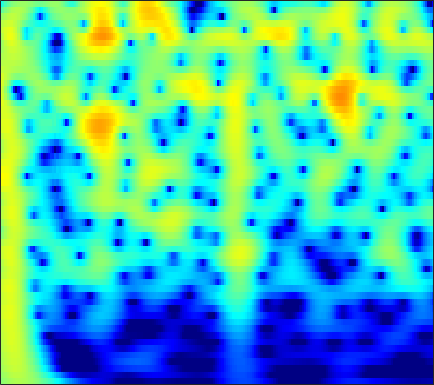

Values plotted in this chart, from the file beside it:
0.27964, 0.67291, 1.1304, 1.5109, 1.7465, 1.9942, 2.1676, 2.2497, 2.2978, 2.2769, 2.1879, 2.0772, 1.8714, 1.599, 1.3517, 0.96478, 0.51337, 0.13273, -0.43009, -1.0551, -1.7404, -2.2931, -3.0807, -3.9244
0.825, 1.284, 1.81, 2.237, 2.493, 2.747, 2.903, 2.957, 2.943, 2.833, 2.627, 2.409, 2.036, 1.568, 1.156, 0.5232, -0.2024, -0.8073, -1.693, -2.669, -3.731, -4.583, -5.79, -7.072
1.415, 1.918, 2.483, 2.928, 3.182, 3.414, 3.524, 3.526, 3.42, 3.19, 2.835, 2.485, 1.907, 1.199, 0.5819, -0.3584, -1.436, -2.338, -3.669, -5.153, -6.8, -8.15, -10.12, -12.29
1.709, 2.262, 2.872, 3.335, 3.587, 3.797, 3.861, 3.814, 3.625, 3.288, 2.805, 2.345, 1.6, 0.7041, -0.069, -1.237, -2.564, -3.667, -5.285, -7.077, -9.053, -10.66, -12.98, -15.5
1.982, 2.556, 3.178, 3.638, 3.877, 4.051, 4.063, 3.965, 3.692, 3.256, 2.657, 2.103, 1.223, 0.1836, -0.6993, -2.013, -3.48, -4.677, -6.398, -8.254, -10.23, -11.79, -13.94, -16.15
2.308, 2.896, 3.524, 3.973, 4.191, 4.323, 4.273, 4.116, 3.747, 3.196, 2.464, 1.796, 0.7484, -0.4765, -1.51, -3.035, -4.723, -6.087, -8.027, -10.09, -12.25, -13.92, -16.21, -18.57
2.621, 3.23, 3.866, 4.302, 4.498, 4.585, 4.473, 4.258, 3.794, 3.126, 2.249, 1.451, 0.1984, -1.278, -2.537, -4.426, -6.564, -8.34, -10.94, -13.78, -16.76, -18.97, -21.59, -23.57
2.847, 3.447, 4.063, 4.472, 4.641, 4.686, 4.522, 4.263, 3.736, 2.998, 2.047, 1.191, -0.1456, -1.714, -3.053, -5.072, -7.398, -9.378, -12.4, -16.01, -20.38, -24.1, -27.54, -26.39
2.973, 3.546, 4.127, 4.497, 4.636, 4.634, 4.419, 4.119, 3.538, 2.755, 1.777, 0.9214, -0.3724, -1.826, -3.008, -4.684, -6.44, -7.783, -9.565, -11.27, -12.81, -13.8, -14.84, -15.56
3.255, 3.827, 4.391, 4.727, 4.829, 4.766, 4.473, 4.102, 3.405, 2.483, 1.341, 0.3475, -1.144, -2.79, -4.091, -5.841, -7.502, -8.617, -9.856, -10.8, -11.49, -11.91, -12.38, -12.82
3.636, 4.213, 4.771, 5.086, 5.161, 5.046, 4.683, 4.243, 3.42, 2.314, 0.9034, -0.3732, -2.406, -4.894, -7.139, -10.79, -15.31, -18.46, -18.5, -15.98, -14.1, -13.22, -12.57, -12.38
3.509, 4.088, 4.652, 4.975, 5.057, 4.949, 4.593, 4.162, 3.365, 2.306, 0.9768, -0.2052, -2.041, -4.186, -5.988, -8.569, -11.02, -12.32, -12.87, -12.43, -11.8, -11.43, -11.19, -11.25
3.077, 3.688, 4.281, 4.629, 4.732, 4.655, 4.336, 3.944, 3.231, 2.314, 1.214, 0.2842, -1.054, -2.444, -3.48, -4.795, -5.962, -6.7, -7.482, -8.086, -8.592, -8.955, -9.478, -10.1
3.168, 3.801, 4.412, 4.757, 4.845, 4.741, 4.386, 3.956, 3.171, 2.161, 0.9488, -0.0684, -1.52, -2.998, -4.053, -5.275, -6.198, -6.689, -7.139, -7.473, -7.801, -8.118, -8.693, -9.507
3.667, 4.269, 4.853, 5.173, 5.232, 5.072, 4.639, 4.123, 3.161, 1.868, 0.2116, -1.304, -3.775, -6.862, -9.577, -13.02, -13.59, -12.17, -10.18, -8.783, -7.961, -7.663, -7.653, -8.051
3.351, 3.954, 4.542, 4.883, 4.97, 4.845, 4.437, 3.944, 3.025, 1.783, 0.1877, -1.261, -3.557, -6.288, -8.527, -11.01, -11.48, -10.62, -9.119, -7.85, -6.965, -6.519, -6.167, -6.062
2.238, 2.954, 3.672, 4.123, 4.292, 4.285, 4.005, 3.628, 2.914, 1.97, 0.8185, -0.1441, -1.509, -2.892, -3.86, -4.943, -5.72, -6.09, -6.305, -6.261, -6.069, -5.862, -5.538, -5.204
1.604, 2.502, 3.413, 4, 4.233, 4.296, 4.086, 3.753, 3.095, 2.223, 1.163, 0.2646, -1.041, -2.41, -3.457, -4.849, -6.167, -7.037, -7.933, -8.382, -8.23, -7.772, -6.91, -5.957
2.112, 3.032, 3.944, 4.515, 4.719, 4.709, 4.402, 3.977, 3.155, 2.066, 0.7352, -0.4142, -2.094, -3.903, -5.354, -7.437, -9.817, -12.03, -16.17, -21.78, -18.69, -14.35, -10.35, -7.656
3.164, 3.869, 4.553, 4.933, 5.032, 4.879, 4.389, 3.801, 2.699, 1.194, -0.7256, -2.448, -5.118, -8.027, -10.01, -11.72, -12.49, -12.82, -13.2, -13.2, -12.05, -10.55, -8.402, -6.493
3.45, 4.006, 4.558, 4.863, 4.922, 4.754, 4.255, 3.653, 2.517, 0.9297, -1.192, -3.231, -6.803, -11.86, -17.07, -18.25, -13.51, -11.23, -9.226, -7.883, -6.792, -6.059, -5.183, -4.436
2.146, 2.821, 3.543, 4.054, 4.251, 4.283, 4.043, 3.665, 2.915, 1.895, 0.6106, -0.4763, -1.998, -3.458, -4.322, -5.023, -5.22, -5.112, -4.846, -4.544, -4.256, -4.111, -3.988, -3.971
-0.1381, 1.001, 2.211, 3.091, 3.537, 3.852, 3.898, 3.758, 3.369, 2.787, 2.048, 1.435, 0.5774, -0.2578, -0.8243, -1.498, -2.035, -2.361, -2.747, -3.079, -3.445, -3.762, -4.263, -4.904
-0.9819, 0.454, 1.962, 2.992, 3.537, 3.977, 4.095, 4.016, 3.694, 3.157, 2.467, 1.86, 1.004, 0.1509, -0.4749, -1.213, -1.858, -2.296, -2.808, -3.339, -3.935, -4.437, -5.265, -6.289
1.003, 2.007, 3.135, 3.943, 4.345, 4.633, 4.6, 4.386, 3.84, 3.002, 1.908, 0.9281, -0.5097, -1.989, -2.997, -3.992, -4.554, -4.744, -4.855, -5.049, -5.384, -5.785, -6.571, -7.599
2.656, 3.44, 4.254, 4.87, 5.148, 5.245, 5.052, 4.669, 3.853, 2.626, 0.9185, -0.7288, -3.638, -7.636, -11.64, -16.05, -12.83, -10.27, -8.299, -7.336, -7.135, -7.408, -8.153, -9.357
2.338, 3.246, 4.195, 4.837, 5.127, 5.228, 5.008, 4.628, 3.815, 2.645, 1.072, -0.3887, -2.72, -5.428, -7.417, -9.102, -9.079, -8.483, -7.776, -7.48, -7.721, -8.208, -9.283, -10.87
1.403, 2.508, 3.628, 4.343, 4.64, 4.778, 4.593, 4.286, 3.634, 2.759, 1.677, 0.7641, -0.5237, -1.836, -2.736, -3.826, -4.675, -5.247, -5.934, -6.709, -7.588, -8.34, -9.537, -10.87
2.275, 3.088, 3.901, 4.389, 4.545, 4.517, 4.232, 3.867, 3.21, 2.394, 1.469, 0.7306, -0.2772, -1.264, -1.999, -2.949, -3.881, -4.607, -5.639, -6.789, -8.069, -9.169, -10.77, -12.44
4.218, 4.629, 4.967, 5.042, 4.943, 4.557, 3.941, 3.308, 2.315, 1.158, -0.02974, -0.9006, -1.934, -2.789, -3.338, -3.96, -4.647, -5.178, -6.09, -7.183, -8.696, -10.08, -12.53, -16.07
5.822, 5.992, 5.998, 5.749, 5.379, 4.614, 3.498, 2.425, 0.635, -1.547, -4.051, -5.882, -7.58, -7.87, -7.447, -6.843, -6.462, -6.434, -6.66, -7.261, -8.126, -8.984, -10.31, -11.78
6.319, 6.4, 6.303, 5.941, 5.458, 4.528, 3.191, 1.888, -0.3802, -3.425, -7.773, -12.53, -20, -14.65, -11.42, -9.168, -8.009, -7.665, -7.538, -7.745, -8.025, -8.343, -8.707, -8.951
5.701, 5.85, 5.872, 5.639, 5.278, 4.556, 3.523, 2.545, 0.9615, -0.879, -2.853, -4.25, -5.771, -6.739, -7.179, -7.646, -8.182, -8.656, -9.363, -9.975, -10.4, -10.53, -10.49, -10.25
4.461, 4.849, 5.173, 5.247, 5.139, 4.769, 4.148, 3.533, 2.527, 1.355, 0.03798, -0.9886, -2.452, -3.931, -5.161, -6.902, -9.034, -10.82, -13.67, -16.42, -18.02, -17.35, -15.76, -14.39
2.827, 3.624, 4.365, 4.813, 4.963, 4.905, 4.599, 4.206, 3.502, 2.586, 1.498, 0.5543, -0.8395, -2.478, -3.852, -6.034, -8.621, -11.04, -15.07, -20.26, -23.67, -21.66, -19.06, -17.25
1.526, 2.65, 3.714, 4.412, 4.695, 4.816, 4.658, 4.371, 3.798, 3.013, 2.069, 1.242, 0.02642, -1.347, -2.481, -4.137, -5.989, -7.432, -9.449, -11.36, -13.12, -14.27, -16.02, -18.33
1.779, 2.708, 3.718, 4.31, 4.548, 4.602, 4.364, 4.035, 3.383, 2.577, 1.619, 0.86, -0.206, -1.25, -2.038, -3.07, -4.104, -4.935, -6.018, -7.212, -8.405, -9.419, -10.87, -12.6
3.006, 3.655, 4.301, 4.623, 4.682, 4.466, 3.949, 3.367, 2.346, 1.101, -0.2931, -1.317, -2.498, -3.325, -3.643, -3.861, -3.941, -4.055, -4.282, -4.63, -5.114, -5.498, -6.059, -6.696
4.143, 4.667, 4.998, 5.12, 4.977, 4.496, 3.667, 2.75, 1.158, -1.055, -3.988, -6.794, -10.95, -11.52, -9.403, -6.803, -5.112, -4.225, -3.555, -3.186, -3.095, -3.153, -3.336, -3.56
4.372, 4.838, 5.076, 5.085, 4.858, 4.301, 3.429, 2.498, 0.9512, -1.094, -3.716, -5.987, -8.887, -9.515, -8.13, -6.167, -4.699, -3.884, -3.235, -2.835, -2.658, -2.664, -2.759, -2.754
3.999, 4.322, 4.588, 4.458, 4.207, 3.672, 2.895, 2.237, 1.193, 0.06346, -1.045, -1.829, -2.623, -3.082, -3.284, -3.305, -3.341, -3.437, -3.634, -3.976, -4.222, -4.316, -4.211, -4.001
4.335, 4.432, 4.346, 3.927, 3.481, 2.714, 1.838, 1.204, 0.3855, -0.2933, -0.7846, -1.082, -1.341, -1.513, -1.729, -2.088, -2.674, -3.402, -4.762, -6.783, -9.32, -10.48, -9.389, -6.983
5.1, 4.803, 3.919, 2.811, 1.791, 0.2026, -1.385, -2.586, -3.785, -4.277, -4.086, -3.519, -2.666, -1.944, -1.488, -1.32, -1.605, -2.126, -3.521, -5.721, -8.72, -10.71, -9.018, -5.18
4.765, 3.848, 2.19, -0.02873, -2.087, -5.295, -8.94, -11.9, -16.72, -21.31, -14.71, -10.35, -6.345, -3.769, -2.401, -1.213, -0.6118, -0.4414, -0.527, -0.8291, -1.106, -1.108, -0.7581, -0.2314
4.425, 3.198, 1.136, -1.682, -4.646, -10.01, -19.08, -33.94, -19.81, -15.58, -11.8, -8.931, -5.665, -3.199, -1.833, -0.4707, 0.3977, 0.7691, 1.068, 1.152, 1.1, 1.071, 1.03, 1.111
4.81, 3.99, 2.517, 0.625, -1.03, -3.392, -5.514, -6.466, -6.498, -5.5, -4.127, -3.027, -1.651, -0.4577, 0.2578, 0.9672, 1.404, 1.545, 1.501, 1.245, 0.8077, 0.3527, -0.329, -0.9005
4.442, 4.093, 3.455, 2.645, 2.005, 1.175, 0.4795, 0.09251, -0.1466, -0.111, 0.1143, 0.3399, 0.6748, 0.9626, 1.098, 1.135, 0.9861, 0.7479, 0.1935, -0.6286, -1.746, -2.819, -4.653, -7.099
3.417, 3.392, 3.264, 3.058, 2.858, 2.554, 2.258, 2.066, 1.842, 1.657, 1.513, 1.412, 1.251, 1.029, 0.8095, 0.4117, -0.1416, -0.6757, -1.547, -2.662, -4.072, -5.354, -7.408, -10.2
2.529, 2.731, 2.924, 3.038, 3.055, 2.996, 2.871, 2.756, 2.548, 2.288, 1.988, 1.739, 1.342, 0.8657, 0.4571, -0.1776, -0.9408, -1.62, -2.622, -3.76, -5.041, -6.105, -7.442, -8.873
1.867, 2.3, 2.764, 3.098, 3.256, 3.344, 3.303, 3.196, 2.96, 2.639, 2.238, 1.895, 1.377, 0.7871, 0.285, -0.4646, -1.334, -2.082, -3.196, -4.451, -5.813, -6.88, -8.319, -9.659
1.203, 2.01, 2.849, 3.423, 3.703, 3.876, 3.824, 3.638, 3.262, 2.77, 2.206, 1.747, 1.143, 0.5357, 0.05811, -0.6636, -1.514, -2.24, -3.445, -4.931, -6.73, -8.216, -10.64, -12.97
0.6833, 2.043, 3.395, 4.252, 4.602, 4.713, 4.448, 4.029, 3.208, 2.162, 1.059, 0.3192, -0.3962, -0.7929, -0.959, -1.193, -1.6, -2.112, -3.119, -4.574, -6.559, -8.557, -12.02, -16.27
1.781, 3.184, 4.568, 5.383, 5.63, 5.509, 4.863, 4.024, 2.326, -0.1604, -3.588, -6.444, -7.966, -5.832, -4.164, -2.686, -2.024, -1.994, -2.394, -3.299, -4.702, -6.075, -8.491, -11.25
2.982, 3.816, 4.627, 5.09, 5.187, 4.937, 4.216, 3.312, 1.566, -0.9332, -4.263, -6.954, -8.419, -6.668, -5.247, -3.948, -3.317, -3.128, -3.189, -3.48, -3.985, -4.471, -5.119, -5.854
2.49, 3.023, 3.562, 3.897, 3.998, 3.886, 3.47, 2.952, 2.003, 0.8323, -0.4477, -1.345, -2.392, -3.201, -3.749, -4.517, -5.345, -5.882, -6.321, -6.193, -5.614, -5.118, -4.423, -3.944
0.9531, 1.524, 2.227, 2.765, 3.031, 3.209, 3.162, 2.992, 2.582, 1.988, 1.221, 0.5286, -0.5534, -1.891, -3.12, -5.293, -8.457, -12.06, -18.38, -14.09, -8.883, -6.411, -4.196, -2.631
-2.283, -1.207, 0.02599, 0.9887, 1.532, 2.058, 2.373, 2.48, 2.464, 2.254, 1.865, 1.434, 0.6873, -0.3268, -1.294, -2.883, -4.832, -6.312, -7.537, -6.865, -5.01, -3.578, -1.946, -0.7113
-6.028, -4.382, -2.76, -1.578, -0.8721, -0.1442, 0.4277, 0.7596, 1.091, 1.286, 1.34, 1.293, 1.098, 0.7735, 0.4575, -0.02043, -0.4758, -0.7446, -0.8685, -0.7058, -0.3019, 0.1002, 0.588, 0.9501
